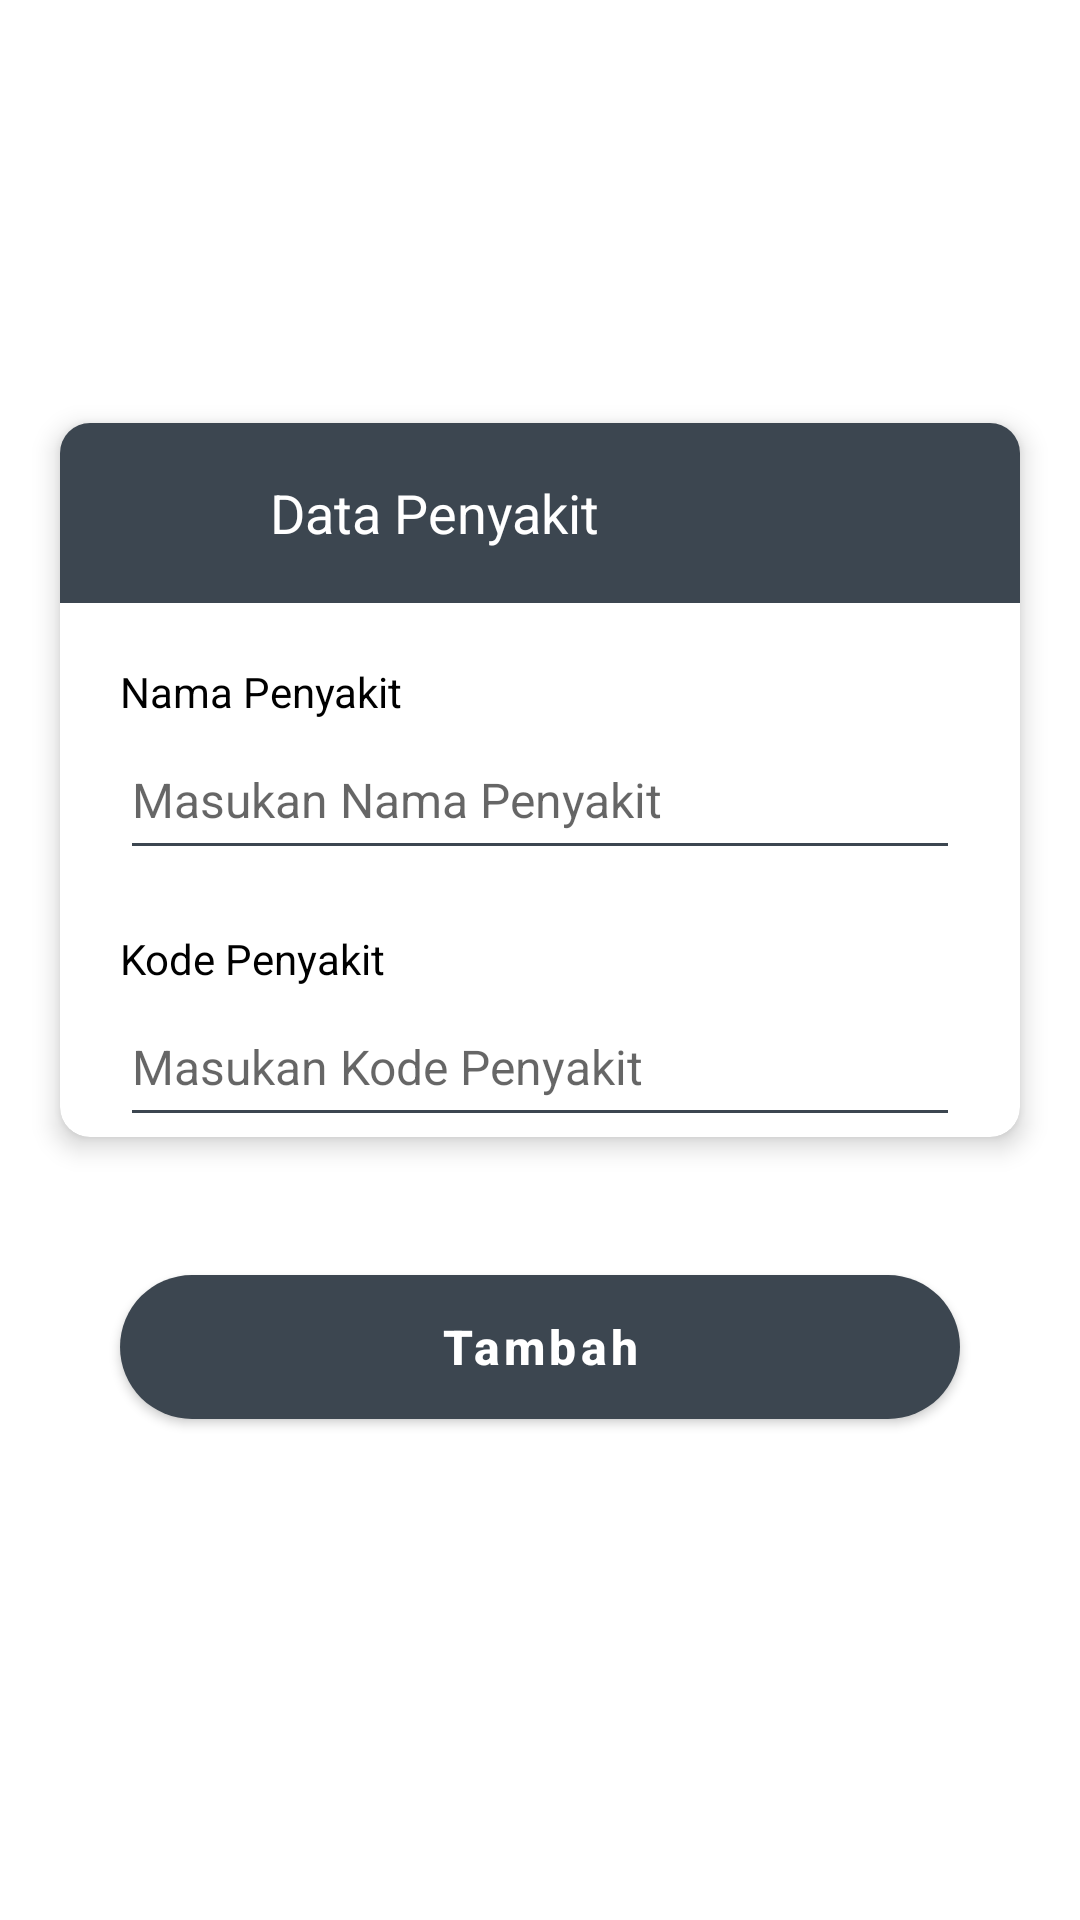

Reconstruct the res/layout file that produces this screen, plus the resources it refers to.
<!-- AndroidManifest.xml: application theme Base.Theme.TA_Hendryansha -->
<!-- res/layout/activity_add_update_penyakit.xml -->
<?xml version="1.0" encoding="utf-8"?>
<androidx.coordinatorlayout.widget.CoordinatorLayout xmlns:android="http://schemas.android.com/apk/res/android"
    xmlns:app="http://schemas.android.com/apk/res-auto"
    xmlns:tools="http://schemas.android.com/tools"
    android:layout_width="match_parent"
    android:layout_height="match_parent"
    tools:context=".view.admin.kelola_data.AddUpdatePenyakitActivity">

    <LinearLayout
        android:layout_width="match_parent"
        android:layout_height="wrap_content"
        android:layout_gravity="center"
        android:layout_marginStart="10dp"
        android:layout_marginEnd="10dp"
        android:orientation="vertical">

        <androidx.cardview.widget.CardView
            android:layout_width="match_parent"
            android:layout_height="match_parent"
            android:layout_margin="10dp"
            app:cardCornerRadius="10dp"
            app:cardElevation="5dp">

            <LinearLayout
                android:layout_width="match_parent"
                android:layout_height="match_parent"
                android:orientation="vertical">

                <LinearLayout
                    android:layout_width="match_parent"
                    android:layout_height="60dp"
                    android:background="@color/primary"
                    android:orientation="horizontal">

                    <ImageView
                        android:layout_width="30dp"
                        android:layout_height="30dp"
                        android:layout_gravity="center"
                        android:layout_marginStart="20dp"
                        android:src="@drawable/ic_co_present" />

                    <TextView
                        android:layout_width="wrap_content"
                        android:layout_height="wrap_content"
                        android:layout_gravity="center"
                        android:layout_marginStart="20dp"
                        android:layout_marginEnd="20dp"
                        android:text="Data Penyakit"
                        android:textColor="@color/white"
                        android:textSize="18sp" />

                </LinearLayout>

                <LinearLayout
                    android:layout_width="match_parent"
                    android:layout_height="wrap_content"
                    android:layout_marginStart="20dp"
                    android:layout_marginTop="20dp"
                    android:layout_marginEnd="20dp"
                    android:orientation="vertical">

                    <TextView
                        android:layout_width="wrap_content"
                        android:layout_height="wrap_content"
                        android:text="Nama Penyakit"
                        android:textColor="@color/black"
                        android:textSize="14sp" />

                    <com.google.android.material.textfield.TextInputEditText
                        android:id="@+id/inputNamaPenyakit"
                        android:layout_width="match_parent"
                        android:layout_height="50dp"
                        android:backgroundTint="@color/primary"
                        android:hint="Masukan Nama Penyakit"
                        android:inputType="text"
                        android:maxLines="1"
                        android:textColor="@color/black"
                        android:textSize="16sp" />

                </LinearLayout>

                <LinearLayout
                    android:layout_width="match_parent"
                    android:layout_height="wrap_content"
                    android:layout_marginStart="20dp"
                    android:layout_marginTop="20dp"
                    android:layout_marginEnd="20dp"
                    android:orientation="horizontal">

                    <LinearLayout
                        android:layout_width="match_parent"
                        android:layout_height="wrap_content"
                        android:orientation="vertical">

                        <TextView
                            android:layout_width="wrap_content"
                            android:layout_height="wrap_content"
                            android:text="Kode Penyakit"
                            android:textColor="@color/black"
                            android:textSize="14sp" />

                        <com.google.android.material.textfield.TextInputEditText
                            android:id="@+id/inputKodePenyakit"
                            android:layout_width="match_parent"
                            android:layout_height="50dp"
                            android:backgroundTint="@color/primary"
                            android:hint="Masukan Kode Penyakit"
                            android:maxLines="1"
                            android:textColor="@color/black"
                            android:textSize="16sp" />

                    </LinearLayout>

                </LinearLayout>

            </LinearLayout>

        </androidx.cardview.widget.CardView>

        <com.google.android.material.button.MaterialButton
            android:id="@+id/btnSubmit"
            android:layout_width="match_parent"
            android:layout_height="60dp"
            android:layout_margin="30dp"
            android:text="Tambah"
            android:textAllCaps="false"
            android:textColor="@color/white"
            android:textSize="16sp"
            android:textStyle="bold"
            android:theme="@style/Theme.MaterialComponents"
            app:backgroundTint="@color/primary"
            app:cornerRadius="50dp"
            app:elevation="5dp"
            app:rippleColor="@color/primary" />

    </LinearLayout>

</androidx.coordinatorlayout.widget.CoordinatorLayout>
<!-- resources referenced by this layout -->
<resources>
  <color name="black">#FF000000</color>
  <color name="primary">#3C4650</color>
  <color name="white">#FFFFFFFF</color>
  <style name="Base.Theme.TA_Hendryansha" parent="Theme.MaterialComponents.DayNight.NoActionBar">
  
      </style>
</resources>
